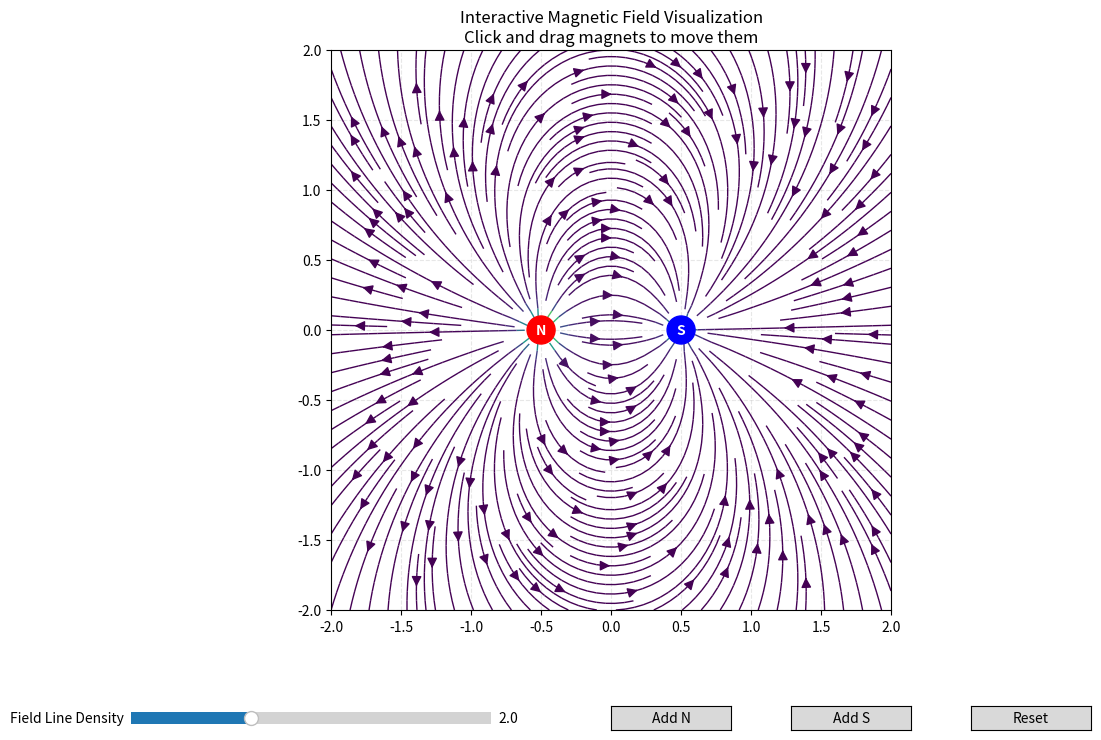

Recreate this plot in Python.
import numpy as np
import matplotlib.pyplot as plt
from matplotlib.patches import Circle
from matplotlib.widgets import Button, Slider

class MagneticFieldVisualizer:
    def __init__(self):
        # Create figure and axes
        self.fig = plt.figure(figsize=(12, 8))
        self.ax = self.fig.add_axes([0.1, 0.2, 0.8, 0.7])
        
        # Initialize magnets with position and strength
        self.magnets = [
            {'pos': (-0.5, 0), 'strength': 1.0, 'color': 'red', 'label': 'N'},
            {'pos': (0.5, 0), 'strength': -1.0, 'color': 'blue', 'label': 'S'}
        ]
        
        # Visualization parameters
        self.density = 2.0
        self.grid_points = 40
        self.selected_magnet = None
        self.streamplot = None
        
        # Setup the plot and controls
        self.setup_plot()
        self.setup_controls()
        self.setup_interactions()
        self.update_field()
        
    def setup_plot(self):
        self.ax.set_xlim(-2, 2)
        self.ax.set_ylim(-2, 2)
        self.ax.set_aspect('equal')
        self.ax.set_title('Interactive Magnetic Field Visualization\n'
                         'Click and drag magnets to move them')
        self.ax.grid(True, linestyle='--', alpha=0.3)
        
    def setup_controls(self):
        # Density slider
        density_ax = self.fig.add_axes([0.1, 0.05, 0.3, 0.03])
        self.density_slider = Slider(
            density_ax, 'Field Line Density', 
            0.5, 5.0, valinit=self.density
        )
        self.density_slider.on_changed(self.on_density_change)
        
        # Buttons
        add_n_ax = self.fig.add_axes([0.5, 0.05, 0.1, 0.03])
        add_s_ax = self.fig.add_axes([0.65, 0.05, 0.1, 0.03])
        reset_ax = self.fig.add_axes([0.8, 0.05, 0.1, 0.03])
        
        self.btn_add_n = Button(add_n_ax, 'Add N')
        self.btn_add_s = Button(add_s_ax, 'Add S')
        self.btn_reset = Button(reset_ax, 'Reset')
        
        self.btn_add_n.on_clicked(self.add_north)
        self.btn_add_s.on_clicked(self.add_south)
        self.btn_reset.on_clicked(self.reset)
        
    def setup_interactions(self):
        self.fig.canvas.mpl_connect('button_press_event', self.on_click)
        self.fig.canvas.mpl_connect('button_release_event', self.on_release)
        self.fig.canvas.mpl_connect('motion_notify_event', self.on_motion)
        
    def calculate_field(self, x, y):
        Bx = np.zeros_like(x)
        By = np.zeros_like(y)
        
        for magnet in self.magnets:
            dx = x - magnet['pos'][0]
            dy = y - magnet['pos'][1]
            r_squared = dx**2 + dy**2
            r_cubed = r_squared * np.sqrt(r_squared)
            r_cubed[r_cubed < 1e-10] = 1e-10  # Avoid division by zero
            
            Bx += magnet['strength'] * dx / r_cubed
            By += magnet['strength'] * dy / r_cubed
            
        return Bx, By
    
    def update_field(self):
        self.ax.clear()
        self.setup_plot()
        
        # Create grid
        x = np.linspace(-2, 2, self.grid_points)
        y = np.linspace(-2, 2, self.grid_points)
        X, Y = np.meshgrid(x, y)
        
        # Calculate field
        Bx, By = self.calculate_field(X, Y)
        B_mag = np.sqrt(Bx**2 + By**2)
        
        # Plot streamlines
        self.streamplot = self.ax.streamplot(
            X, Y, Bx, By,
            density=self.density,
            color=B_mag,
            cmap='viridis',
            linewidth=1,
            arrowsize=1.5
        )
        
        # Plot magnets
        for magnet in self.magnets:
            circle = Circle(
                magnet['pos'], 
                0.1, 
                color=magnet['color'],
                zorder=10
            )
            self.ax.add_patch(circle)
            self.ax.text(
                magnet['pos'][0], 
                magnet['pos'][1], 
                magnet['label'],
                ha='center', 
                va='center', 
                color='white',
                fontweight='bold',
                zorder=11
            )
        
        self.fig.canvas.draw_idle()
    
    def find_nearest_magnet(self, event):
        if event.inaxes != self.ax:
            return None
        
        distances = [np.sqrt((event.xdata - m['pos'][0])**2 + 
                           (event.ydata - m['pos'][1])**2) 
                    for m in self.magnets]
        
        min_dist_idx = np.argmin(distances)
        if distances[min_dist_idx] < 0.2:
            return min_dist_idx
        return None
    
    def on_click(self, event):
        if event.button != 1:  # Left click only
            return
        self.selected_magnet = self.find_nearest_magnet(event)
    
    def on_release(self, event):
        self.selected_magnet = None
    
    def on_motion(self, event):
        if self.selected_magnet is not None and event.inaxes == self.ax:
            self.magnets[self.selected_magnet]['pos'] = (event.xdata, event.ydata)
            self.update_field()
    
    def on_density_change(self, val):
        self.density = val
        self.update_field()
    
    def add_north(self, event):
        self.magnets.append({
            'pos': (0, 0),
            'strength': 1.0,
            'color': 'red',
            'label': 'N'
        })
        self.update_field()
    
    def add_south(self, event):
        self.magnets.append({
            'pos': (0, 0),
            'strength': -1.0,
            'color': 'blue',
            'label': 'S'
        })
        self.update_field()
    
    def reset(self, event):
        self.magnets = [
            {'pos': (-0.5, 0), 'strength': 1.0, 'color': 'red', 'label': 'N'},
            {'pos': (0.5, 0), 'strength': -1.0, 'color': 'blue', 'label': 'S'}
        ]
        self.density = 2.0
        self.density_slider.set_val(2.0)
        self.update_field()

# Create and display the visualization
visualizer = MagneticFieldVisualizer()
plt.show()